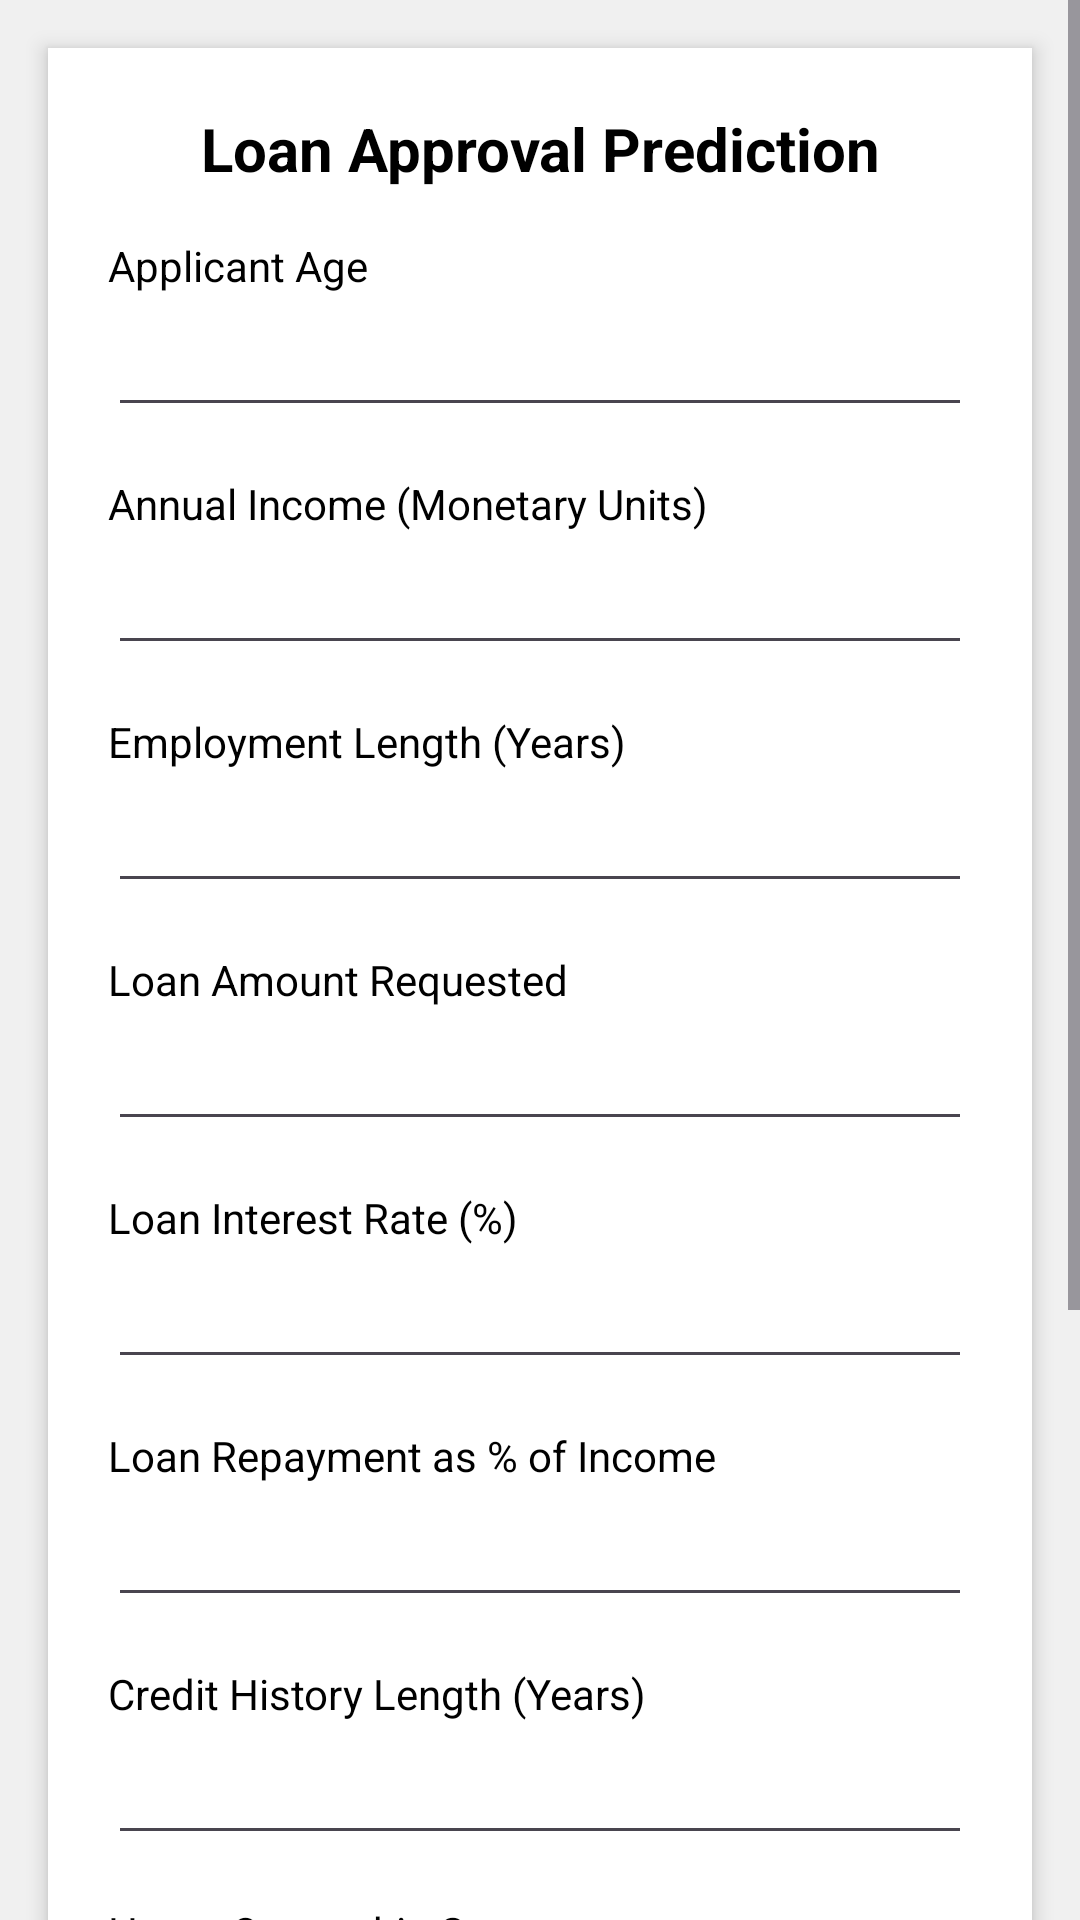

Android layout source for this screen:
<!-- AndroidManifest.xml: application theme Theme.LoanLens -->
<!-- res/layout/activity_main.xml -->
<?xml version="1.0" encoding="utf-8"?>
<ScrollView xmlns:android="http://schemas.android.com/apk/res/android"
    xmlns:app="http://schemas.android.com/apk/res-auto"
    xmlns:tools="http://schemas.android.com/tools"
    android:layout_width="match_parent"
    android:layout_height="match_parent"
    android:id="@+id/main"
    android:background="#f0f0f0"
    tools:context=".MainActivity">

    <androidx.constraintlayout.widget.ConstraintLayout
        android:layout_width="match_parent"
        android:layout_height="wrap_content"
        android:padding="20dp"
        android:background="#ffffff"
        android:layout_margin="16dp"
        android:elevation="4dp">

        
        <TextView
            android:id="@+id/title"
            android:layout_width="0dp"
            android:layout_height="wrap_content"
            android:text="Loan Approval Prediction"
            android:textSize="20sp"
            android:textStyle="bold"
            android:textColor="#000000"
            app:layout_constraintTop_toTopOf="parent"
            app:layout_constraintStart_toStartOf="parent"
            app:layout_constraintEnd_toEndOf="parent"
            android:gravity="center" />

        
        <TextView
            android:id="@+id/label_applicant_age"
            android:layout_width="0dp"
            android:layout_height="wrap_content"
            android:text="Applicant Age"
            android:textColor="#000000"
            app:layout_constraintTop_toBottomOf="@id/title"
            app:layout_constraintStart_toStartOf="parent"
            android:layout_marginTop="16dp" />

        <EditText
            android:id="@+id/person_age"
            android:layout_width="0dp"
            android:layout_height="wrap_content"
            android:inputType="numberDecimal"
            android:padding="10dp"
            app:layout_constraintTop_toBottomOf="@id/label_applicant_age"
            app:layout_constraintStart_toStartOf="parent"
            app:layout_constraintEnd_toEndOf="parent" />

        
        <TextView
            android:id="@+id/label_annual_income"
            android:layout_width="0dp"
            android:layout_height="wrap_content"
            android:text="Annual Income (Monetary Units)"
            android:textColor="#000000"
            app:layout_constraintTop_toBottomOf="@id/person_age"
            app:layout_constraintStart_toStartOf="parent"
            android:layout_marginTop="16dp" />

        <EditText
            android:id="@+id/person_income"
            android:layout_width="0dp"
            android:layout_height="wrap_content"
            android:inputType="numberDecimal"
            android:padding="10dp"
            app:layout_constraintTop_toBottomOf="@id/label_annual_income"
            app:layout_constraintStart_toStartOf="parent"
            app:layout_constraintEnd_toEndOf="parent" />

        
        <TextView
            android:id="@+id/label_employment_years"
            android:layout_width="0dp"
            android:layout_height="wrap_content"
            android:text="Employment Length (Years)"
            android:textColor="#000000"
            app:layout_constraintTop_toBottomOf="@id/person_income"
            app:layout_constraintStart_toStartOf="parent"
            android:layout_marginTop="16dp" />

        <EditText
            android:id="@+id/person_emp_length"
            android:layout_width="0dp"
            android:layout_height="wrap_content"
            android:inputType="numberDecimal"
            android:padding="10dp"
            app:layout_constraintTop_toBottomOf="@id/label_employment_years"
            app:layout_constraintStart_toStartOf="parent"
            app:layout_constraintEnd_toEndOf="parent" />

        
        <TextView
            android:id="@+id/label_loan_amount"
            android:layout_width="0dp"
            android:layout_height="wrap_content"
            android:text="Loan Amount Requested"
            android:textColor="#000000"
            app:layout_constraintTop_toBottomOf="@id/person_emp_length"
            app:layout_constraintStart_toStartOf="parent"
            android:layout_marginTop="16dp" />

        <EditText
            android:id="@+id/loan_amnt"
            android:layout_width="0dp"
            android:layout_height="wrap_content"
            android:inputType="numberDecimal"
            android:padding="10dp"
            app:layout_constraintTop_toBottomOf="@id/label_loan_amount"
            app:layout_constraintStart_toStartOf="parent"
            app:layout_constraintEnd_toEndOf="parent" />

        
        <TextView
            android:id="@+id/label_interest_rate"
            android:layout_width="0dp"
            android:layout_height="wrap_content"
            android:text="Loan Interest Rate (%)"
            android:textColor="#000000"
            app:layout_constraintTop_toBottomOf="@id/loan_amnt"
            app:layout_constraintStart_toStartOf="parent"
            android:layout_marginTop="16dp" />

        <EditText
            android:id="@+id/loan_int_rate"
            android:layout_width="0dp"
            android:layout_height="wrap_content"
            android:inputType="numberDecimal"
            android:padding="10dp"
            app:layout_constraintTop_toBottomOf="@id/label_interest_rate"
            app:layout_constraintStart_toStartOf="parent"
            app:layout_constraintEnd_toEndOf="parent" />

        
        <TextView
            android:id="@+id/label_loan_repayment_income"
            android:layout_width="0dp"
            android:layout_height="wrap_content"
            android:text="Loan Repayment as % of Income"
            android:textColor="#000000"
            app:layout_constraintTop_toBottomOf="@id/loan_int_rate"
            app:layout_constraintStart_toStartOf="parent"
            android:layout_marginTop="16dp" />

        <EditText
            android:id="@+id/loan_repayment_income"
            android:layout_width="0dp"
            android:layout_height="wrap_content"
            android:inputType="numberDecimal"
            android:padding="10dp"
            app:layout_constraintTop_toBottomOf="@id/label_loan_repayment_income"
            app:layout_constraintStart_toStartOf="parent"
            app:layout_constraintEnd_toEndOf="parent" />

        
        <TextView
            android:id="@+id/label_credit_history_length"
            android:layout_width="0dp"
            android:layout_height="wrap_content"
            android:text="Credit History Length (Years)"
            android:textColor="#000000"
            app:layout_constraintTop_toBottomOf="@id/loan_repayment_income"
            app:layout_constraintStart_toStartOf="parent"
            android:layout_marginTop="16dp" />

        <EditText
            android:id="@+id/credit_history_length"
            android:layout_width="0dp"
            android:layout_height="wrap_content"
            android:inputType="numberDecimal"
            android:padding="10dp"
            app:layout_constraintTop_toBottomOf="@id/label_credit_history_length"
            app:layout_constraintStart_toStartOf="parent"
            app:layout_constraintEnd_toEndOf="parent" />

        
        <TextView
            android:id="@+id/label_home_ownership_status"
            android:layout_width="0dp"
            android:layout_height="wrap_content"
            android:text="Home Ownership Status"
            android:textColor="#000000"
            app:layout_constraintTop_toBottomOf="@id/credit_history_length"
            app:layout_constraintStart_toStartOf="parent"
            android:layout_marginTop="16dp"
            android:layout_marginBottom="8dp" />

        <Spinner
            android:id="@+id/spinner_home_ownership_status"
            android:layout_width="0dp"
            android:layout_height="wrap_content"
            app:layout_constraintTop_toBottomOf="@id/label_home_ownership_status"
            app:layout_constraintStart_toStartOf="parent"
            app:layout_constraintEnd_toEndOf="parent" />

        
        <TextView
            android:id="@+id/label_credit_grade"
            android:layout_width="0dp"
            android:layout_height="wrap_content"
            android:text="Loan Credit Grade"
            android:textColor="#000000"
            app:layout_constraintTop_toBottomOf="@id/spinner_home_ownership_status"
            app:layout_constraintStart_toStartOf="parent"
            android:layout_marginTop="16dp"
            android:layout_marginBottom="8dp" />

        <Spinner
            android:id="@+id/spinner_credit_grade"
            android:layout_width="0dp"
            android:layout_height="wrap_content"
            app:layout_constraintTop_toBottomOf="@id/label_credit_grade"
            app:layout_constraintStart_toStartOf="parent"
            app:layout_constraintEnd_toEndOf="parent" />

        
        <TextView
            android:id="@+id/label_default_history"
            android:layout_width="0dp"
            android:layout_height="wrap_content"
            android:text="Default History on File"
            android:textColor="#000000"
            app:layout_constraintTop_toBottomOf="@id/spinner_credit_grade"
            app:layout_constraintStart_toStartOf="parent"
            android:layout_marginTop="16dp"
            android:layout_marginBottom="8dp" />

        <Spinner
            android:id="@+id/spinner_default_history"
            android:layout_width="0dp"
            android:layout_height="wrap_content"
            app:layout_constraintTop_toBottomOf="@id/label_default_history"
            app:layout_constraintStart_toStartOf="parent"
            app:layout_constraintEnd_toEndOf="parent" />

        
        <TextView
            android:id="@+id/label_loan_purpose"
            android:layout_width="0dp"
            android:layout_height="wrap_content"
            android:text="Loan Purpose/Intent"
            android:textColor="#000000"
            app:layout_constraintTop_toBottomOf="@id/spinner_default_history"
            app:layout_constraintStart_toStartOf="parent"
            android:layout_marginTop="16dp"
            android:layout_marginBottom="8dp" />

        <Spinner
            android:id="@+id/spinner_loan_purpose"
            android:layout_width="0dp"
            android:layout_height="wrap_content"
            app:layout_constraintTop_toBottomOf="@id/label_loan_purpose"
            app:layout_constraintStart_toStartOf="parent"
            app:layout_constraintEnd_toEndOf="parent" />

        <Button
            android:id="@+id/predict_button"
            android:layout_width="0dp"
            android:layout_height="wrap_content"
            android:text="Predict"
            android:textColor="#FFFFFF"
            android:backgroundTint="#FF5722"
            android:padding="12dp"
            android:textStyle="bold"
            app:layout_constraintTop_toBottomOf="@id/spinner_loan_purpose"
            app:layout_constraintStart_toStartOf="parent"
            app:layout_constraintEnd_toEndOf="parent"
            android:layout_marginTop="16dp"
            android:layout_marginBottom="16dp" />

    </androidx.constraintlayout.widget.ConstraintLayout>
</ScrollView>
<!-- resources referenced by this layout -->
<resources>
  <style name="Theme.LoanLens" parent="Base.Theme.LoanLens" />
  <style name="Base.Theme.LoanLens" parent="Theme.Material3.DayNight.NoActionBar">
          
          
          <item name="colorPrimary">@color/lavender</item>
          <item name="colorPrimaryVariant">@color/lavender</item>
          <item name="colorOnPrimary">@color/white</item>
          
          <item name="colorSecondary">@color/teal_200</item>
          <item name="colorSecondaryVariant">@color/teal_700</item>
          <item name="colorOnSecondary">@color/black</item>
          
          <item name="android:statusBarColor">?attr/colorPrimaryVariant</item>
  
      </style>
  <color name="lavender">#8692f7</color>
  <color name="white">#FFFFFFFF</color>
  <color name="teal_200">#FF03DAC5</color>
  <color name="teal_700">#FF018786</color>
  <color name="black">#FF000000</color>
</resources>
